Run: headless pygame with SDL's dummy video driver; simulated clock (each Clock.tick advances the game by its frame time, no real sleeping); random seed 0; keys injected as events and as key.get_pressed() state; mouse plan: one left click at the window centre at the start of phase 2, then a move to the lower-right quarter at the start of phase 3.
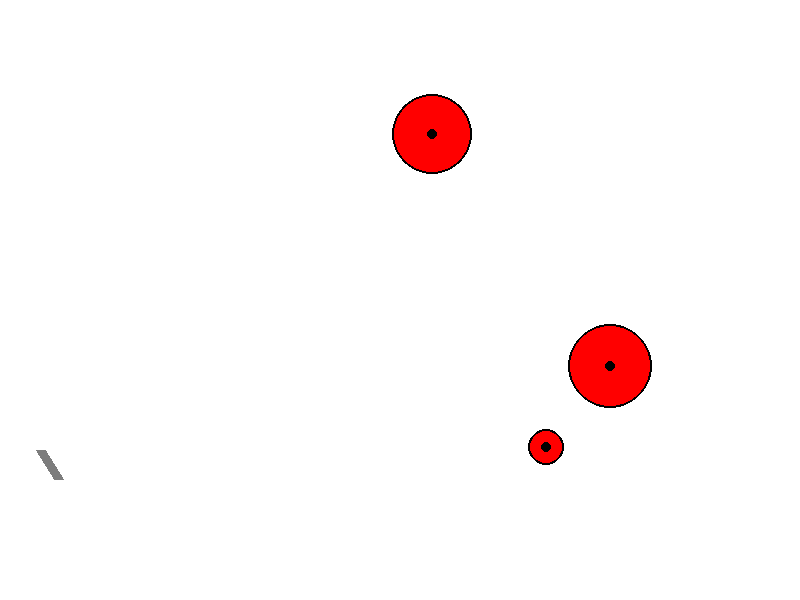
Frame 1 of 4 · flips 1–60 · no input
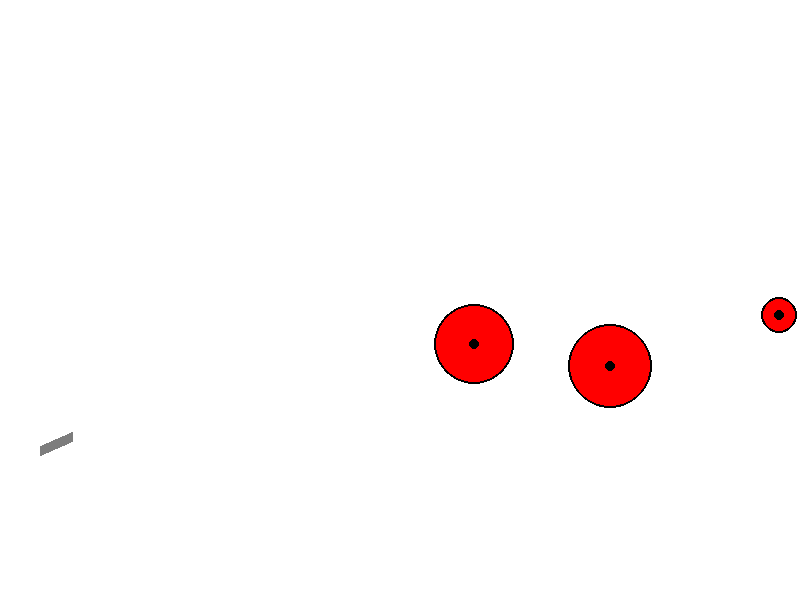
Frame 2 of 4 · flips 61–180 · clicked the window centre · tapped SPACE, RETURN · held RIGHT (→), D
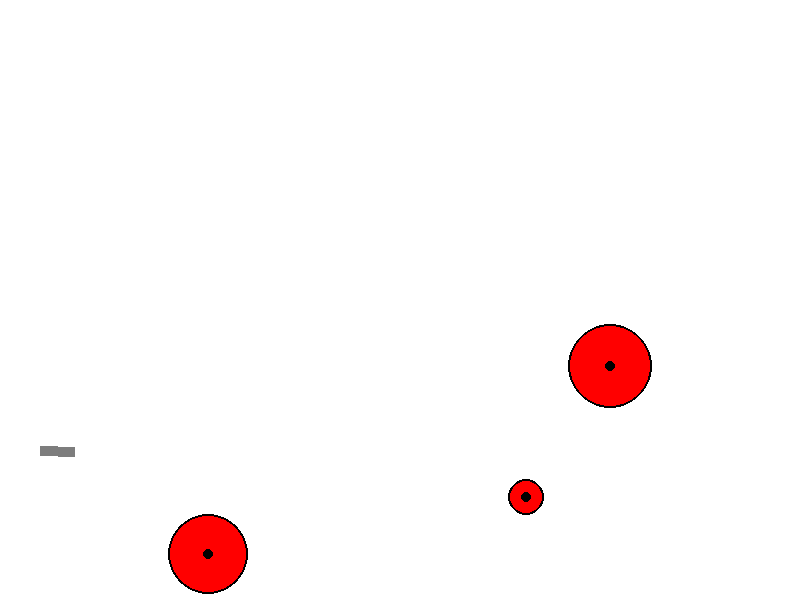
Frame 3 of 4 · flips 181–300 · moved the mouse to the lower-right quarter · held DOWN (↓), S
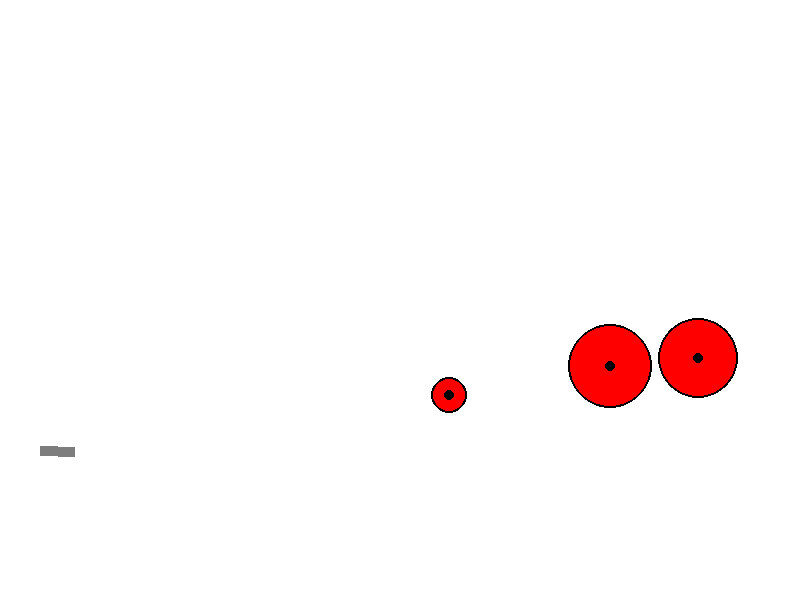
Frame 4 of 4 · flips 301–420 · held LEFT (←), A, UP (↑), W

The pygame program that drew these frames:


import math
from pygame.draw import *
from random import choice, randint

import pygame


FPS = 30

RED = 0xFF0000
BLUE = 0x0000FF
YELLOW = 0xFFC91F
GREEN = 0x00FF00
MAGENTA = 0xFF03B8
CYAN = 0x00FFCC
BLACK = (0, 0, 0)
WHITE = 0xFFFFFF
GREY = 0x7D7D7D
GAME_COLORS = [RED, BLUE, YELLOW, GREEN, MAGENTA, CYAN]

WIDTH = 800
HEIGHT = 600


class Ball:
    def __init__(self, screen: pygame.Surface, x=40, y=450):
        """ Конструктор класса ball

        Args:
        x - начальное положение мяча по горизонтали
        y - начальное положение мяча по вертикали
        """
        self.screen = screen
        self.x = x
        self.y = y
        self.r = randint(2, 14)
        self.vx = 0
        self.vy = 0
        self.g = 0.7
        self.color = choice(GAME_COLORS)
        self.live = 30

    def move(self):
        """Переместить мяч по прошествии единицы времени.

        Метод описывает перемещение мяча за один кадр перерисовки. То есть, обновляет значения
        self.x и self.y с учетом скоростей self.vx и self.vy, силы гравитации, действующей на мяч,
        и стен по краям окна (размер окна 800х600).
        """
        
        self.vy -= self.g
        self.x += self.vx
        self.y -= self.vy
            
        

    def draw(self):
        pygame.draw.circle(
            self.screen,
            self.color,
            (self.x, self.y),
            self.r
        )

    def hittest(self, obj):
        
        """Функция проверяет сталкивалкивается ли данный обьект с целью, описываемой в обьекте obj.

        Args:
            obj: Обьект, с которым проверяется столкновение.
        Returns:
            Возвращает True в случае столкновения мяча и цели. В противном случае возвращает False.
        """
        return (self.x - obj.x)**2 + (self.y - obj.y)**2 <= (self.r + obj.r)**2


class Gun:
    def __init__(self, screen):
        self.screen = screen
        self.f2_power = 10
        self.f2_on = 0
        self.an = 1
        self.color = GREY

    def fire2_start(self, event):
        self.f2_on = 1

    def fire2_end(self, event):
        """Выстрел мячом.

        Происходит при отпускании кнопки мыши.
        Начальные значения компонент скорости мяча vx и vy зависят от положения мыши.
        """
        global balls, bullet
        bullet += 1
        new_ball = Ball(self.screen)
        new_ball.r += 5
        self.an = math.atan2((event.pos[1]-new_ball.y), (event.pos[0]-new_ball.x))
        new_ball.vx = self.f2_power * math.cos(self.an)
        new_ball.vy = - self.f2_power * math.sin(self.an) 
        balls.append(new_ball)
        self.f2_on = 0
        self.f2_power = 10

    def targetting(self, event):
        """Прицеливание. Зависит от положения мыши."""
        if event:
            self.an = math.atan2((event.pos[1]-450), (event.pos[0]-40))
        if self.f2_on:
            self.color = RED
        else:
            self.color = GREY

    def draw(self):
        length = 30+0.5*self.f2_power
        line(self.screen, self.color, (40, 450), (40+length*math.cos(self.an), 450+length*math.sin(self.an)), 10)

    def power_up(self):
        if self.f2_on:
            if self.f2_power < 100:
                self.f2_power += 1
            self.color = RED
        else:
            self.color = GREY


class Target:
    def __init__ (self, screen, g, a):
        self.points = 0
        self.screen = screen
        self.vx = randint(4, 8)
        self.vy = randint(4, 8)
        self.g = g
        self.a = a
             
        self.new_target()

    def new_target(self):
        """ Инициализация новой цели. """
        self.live = 1
        x = self.x = randint(600, 780)
        y = self.y = randint(300, 550)
        r = self.r = randint(10, 50)
        color = self.color = RED
        
    def move(self):
        """Переместить цель по прошествии единицы времени.

        Метод описывает перемещение цели за один кадр перерисовки. То есть, обновляет значения
        self.x и self.y с учетом скоростей self.vx и self.vy, силы гравитации, действующей на цель,
        и стен по краям окна (размер окна 800х600).
        """
        self.vy -= self.g
        self.vx += self.a
        
        if self.x + self.r > 800 or self.x - self.r < 0:
            self.vx = -self.vx
            
        if self.y + self.r > 600 or self.y - self.r < 0:
            self.vy = -self.vy
    
        self.x += self.vx
        self.y -= self.vy
        

    def hit(self, points=1):
        """Попадание шарика в цель."""
        self.points += points

    def draw(self):
        circle(self.screen, self.color, (self.x, self.y), self.r)
        circle(self.screen, (0, 0, 0), (self.x, self.y), self.r, 2)
        circle(self.screen, (0, 0, 0), (self.x, self.y), 5)


pygame.init()
screen = pygame.display.set_mode((WIDTH, HEIGHT))
bullet = 0
balls = []

clock = pygame.time.Clock()
gun = Gun(screen)
target = Target(screen, 0, 0)
target1 = Target(screen, 0, 0)
target2 = Target(screen, 1, 0.1)
finished = False

while not finished:
    screen.fill(WHITE)
    gun.draw()
    target.draw()
    target1.draw()
    target2.draw()
    for b in balls:
        b.draw()
    target1.move()
    target2.move()
    pygame.display.update()

    clock.tick(FPS)
    for event in pygame.event.get():
        if event.type == pygame.QUIT:
            finished = True
        elif event.type == pygame.MOUSEBUTTONDOWN:
            gun.fire2_start(event)
        elif event.type == pygame.MOUSEBUTTONUP:
            gun.fire2_end(event)
        elif event.type == pygame.MOUSEMOTION:
            gun.targetting(event)
            

    for b in balls:
        b.move()
        if b.hittest(target) and target.live:
            target.live = 0
            target.hit()
            target.new_target()
        if b.hittest(target2) and target2.live:
            target2.live = 0
            target2.hit()
            target2.new_target()
    
        
    gun.power_up()

pygame.quit()
